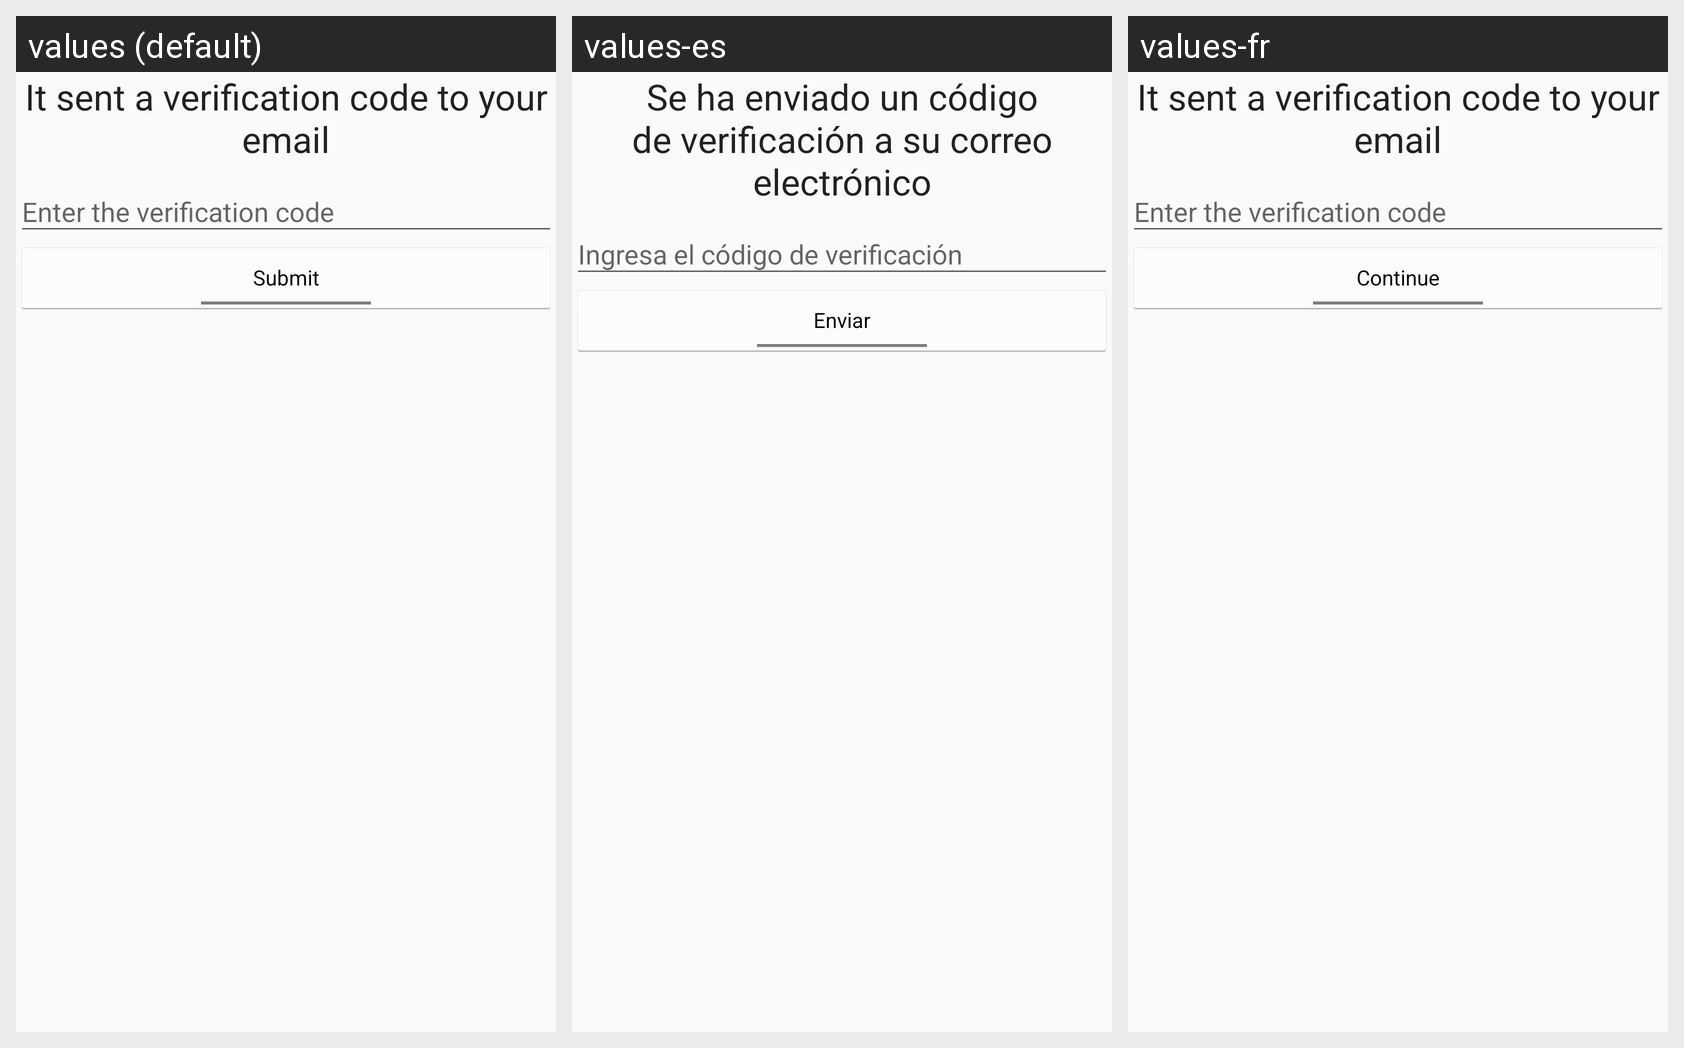

Translations of the strings shown on this Android screen, per locale in the grid:
Android screen res/layout/activity_check.xml rendered under 3 locales, left to right: values (default), values-es, values-fr. Device: Nexus 5 (rendered at 1080×1920; each locale shown at half size, 540×960, under a caption strip naming it); theme AppTheme.
Strings drawn on this screen, with the default value and each locale's value (text and hints the layout hard-codes appear in the picture but are not listed):

tv_text1
  values: It sent a verification code to your email
  values-es: Se ha enviado un código de verificación a su correo electrónico
  values-fr: It sent a verification code to your email  [not translated; the default value is used]

btn_enviar1
  values: Submit
  values-es: Enviar
  values-fr: Continue
